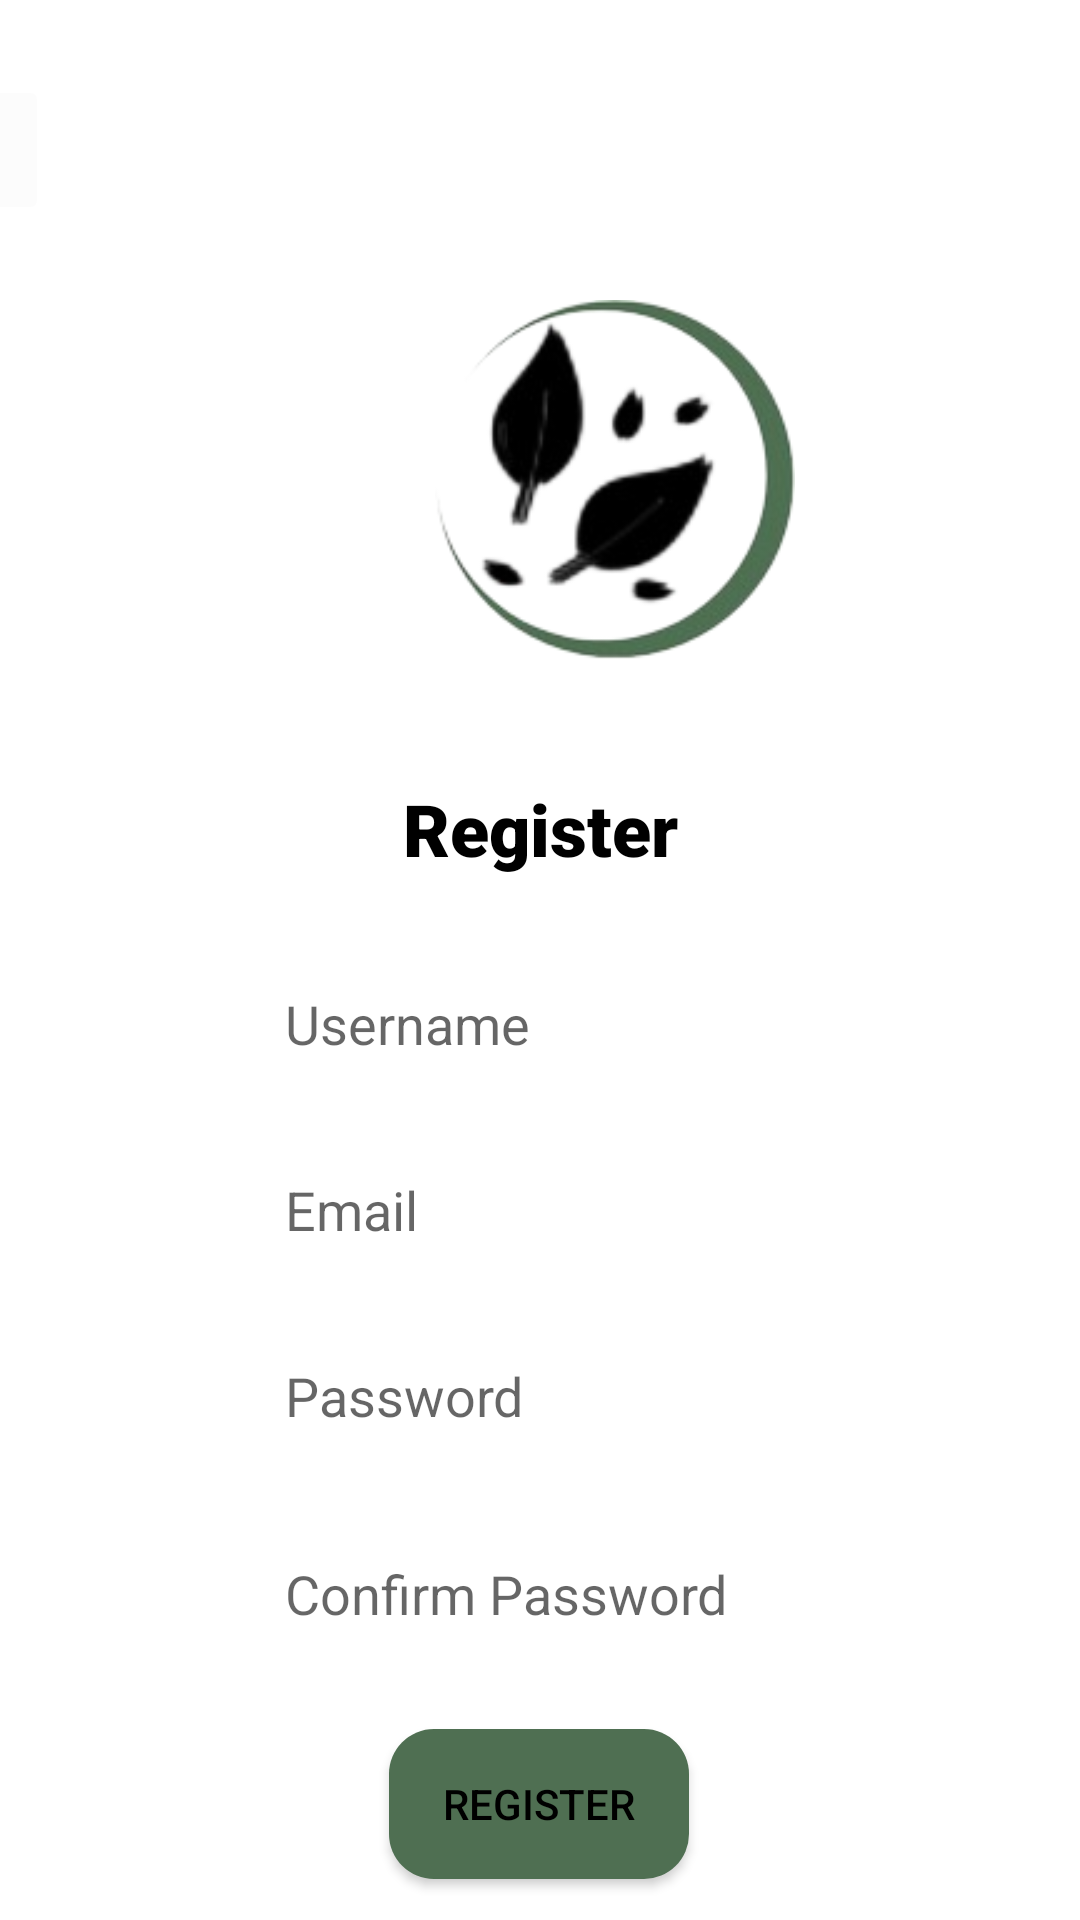

Reconstruct the res/layout file that produces this screen, plus the resources it refers to.
<!-- AndroidManifest.xml: application theme Theme.Eartheden -->
<!-- res/layout/activity_register.xml -->
<?xml version="1.0" encoding="utf-8"?>
<androidx.constraintlayout.widget.ConstraintLayout xmlns:android="http://schemas.android.com/apk/res/android"
    xmlns:app="http://schemas.android.com/apk/res-auto"
    xmlns:tools="http://schemas.android.com/tools"
    android:layout_width="match_parent"
    android:layout_height="match_parent"
    android:background="#FFFFFF"
    tools:context=".Register">

    <ImageView
        android:id="@+id/register_logoimg"
        android:layout_width="120dp"
        android:layout_height="120dp"
        android:layout_marginStart="145dp"
        android:layout_marginTop="100dp"
        android:layout_marginEnd="146dp"
        android:background="@drawable/news_removebg_preview"
        app:layout_constraintEnd_toEndOf="parent"
        app:layout_constraintHorizontal_bias="0.0"
        app:layout_constraintStart_toStartOf="parent"
        app:layout_constraintTop_toTopOf="parent" />

    <EditText
        android:id="@+id/register_usernametxt"
        android:layout_width="250dp"
        android:layout_height="50dp"
        android:layout_marginStart="85dp"
        android:layout_marginTop="24dp"
        android:layout_marginEnd="76dp"
        android:background="@drawable/greenss"
        android:ems="10"
        android:hint="Username"
        android:inputType="text"
        android:padding="10dp"
        app:layout_constraintEnd_toEndOf="parent"
        app:layout_constraintHorizontal_bias="0.0"
        app:layout_constraintStart_toStartOf="parent"
        app:layout_constraintTop_toBottomOf="@+id/register_regtxt" />

    <EditText
        android:id="@+id/register_passtxt"
        android:layout_width="250dp"
        android:layout_height="50dp"
        android:layout_marginStart="85dp"
        android:layout_marginTop="12dp"
        android:layout_marginEnd="76dp"
        android:background="@drawable/greenss"
        android:hint="Password"
        android:inputType="textPassword"
        android:padding="10dp"
        app:layout_constraintEnd_toEndOf="parent"
        app:layout_constraintHorizontal_bias="0.0"
        app:layout_constraintStart_toStartOf="parent"
        app:layout_constraintTop_toBottomOf="@+id/register_emailtxt" />

    <EditText
        android:id="@+id/register_emailtxt"
        android:layout_width="250dp"
        android:layout_height="50dp"
        android:layout_marginStart="85dp"
        android:layout_marginTop="12dp"
        android:layout_marginEnd="76dp"
        android:background="@drawable/greenss"
        android:ems="10"
        android:hint="Email"
        android:inputType="text"
        android:padding="10dp"
        app:layout_constraintEnd_toEndOf="parent"
        app:layout_constraintHorizontal_bias="0.0"
        app:layout_constraintStart_toStartOf="parent"
        app:layout_constraintTop_toBottomOf="@+id/register_usernametxt" />

    <EditText
        android:id="@+id/register_confirmpasstxt"
        android:layout_width="250dp"
        android:layout_height="50dp"
        android:layout_marginStart="85dp"
        android:layout_marginTop="16dp"
        android:layout_marginEnd="76dp"
        android:background="@drawable/greenss"
        android:ems="10"
        android:hint="Confirm Password"
        android:inputType="textPassword"
        android:padding="10dp"
        app:layout_constraintEnd_toEndOf="parent"
        app:layout_constraintHorizontal_bias="0.0"
        app:layout_constraintStart_toStartOf="parent"
        app:layout_constraintTop_toBottomOf="@+id/register_passtxt" />

    <Button
        android:id="@+id/register_submitbtn"
        style="color"
        android:layout_width="100dp"
        android:layout_height="50dp"
        android:layout_marginStart="155dp"
        android:layout_marginTop="20dp"
        android:layout_marginEnd="156dp"
        android:background="@drawable/greenbg"
        android:text="Register"
        android:textColor="#000000"
        app:layout_constraintEnd_toEndOf="parent"
        app:layout_constraintStart_toStartOf="parent"
        app:layout_constraintTop_toBottomOf="@+id/register_confirmpasstxt" />

    <TextView
        android:id="@+id/register_regtxt"
        android:layout_width="wrap_content"
        android:layout_height="wrap_content"
        android:layout_marginStart="160dp"
        android:layout_marginTop="40dp"
        android:layout_marginEnd="160dp"
        android:fontFamily="sans-serif-black"
        android:text="Register"
        android:textColor="#000000"
        android:textSize="24sp"
        app:layout_constraintEnd_toEndOf="parent"
        app:layout_constraintStart_toStartOf="parent"
        app:layout_constraintTop_toBottomOf="@+id/register_logoimg" />

    <ImageButton
        android:id="@+id/register_backbtn"
        android:layout_width="50dp"
        android:layout_height="50dp"
        android:layout_marginTop="25dp"
        android:layout_marginEnd="344dp"
        android:backgroundTint="@color/cardview_shadow_end_color"
        android:scaleType="fitCenter"
        app:layout_constraintEnd_toEndOf="parent"
        app:layout_constraintTop_toTopOf="parent"
        app:srcCompat="?attr/homeAsUpIndicator" />

</androidx.constraintlayout.widget.ConstraintLayout>
<!-- resources referenced by this layout -->
<resources>
  <!-- drawable greenbg (drawable) -->
  <?xml version="1.0" encoding="utf-8"?>
  <shape android:shape="rectangle" xmlns:android="http://schemas.android.com/apk/res/android">
  
      <solid android:color="#4F6F52"/>
      <corners android:radius="15dp"/>
  </shape>
  <!-- drawable news_removebg_preview: png bitmap (drawable, 22587 bytes) -->
  <style name="Theme.Eartheden" parent="Theme.AppCompat.Light">
          
          <item name="colorPrimary">@color/purple_500</item>
          <item name="colorPrimaryVariant">@color/purple_700</item>
          <item name="colorOnPrimary">@color/white</item>
          
          <item name="colorSecondary">@color/teal_200</item>
          <item name="colorSecondaryVariant">@color/teal_700</item>
          <item name="colorOnSecondary">@color/black</item>
          
          <item name="android:statusBarColor">?attr/colorPrimaryVariant</item>
          
      </style>
  <color name="purple_500">#FF6200EE</color>
  <color name="purple_700">#FF3700B3</color>
  <color name="white">#FFFFFFFF</color>
  <color name="teal_200">#FF03DAC5</color>
  <color name="teal_700">#FF018786</color>
  <color name="black">#FF000000</color>
</resources>
